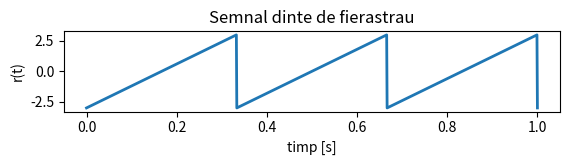

Recreate this plot in Python.
import numpy as np
import matplotlib.pyplot as plt
from scipy import signal
#Declarare semnale
t=np.linspace(0,1,1000) #definire timp
f3=3
r=3*signal.sawtooth(2*np.pi*f3*t) #semnal dinte de fierastrau
#Afisare
plt.subplot(4,1,1)
plt.plot(t,r,linewidth=2)
plt.title("Semnal dinte de fierastrau")
plt.xlabel("timp [s]")
plt.ylabel("r(t)")
plt.show()